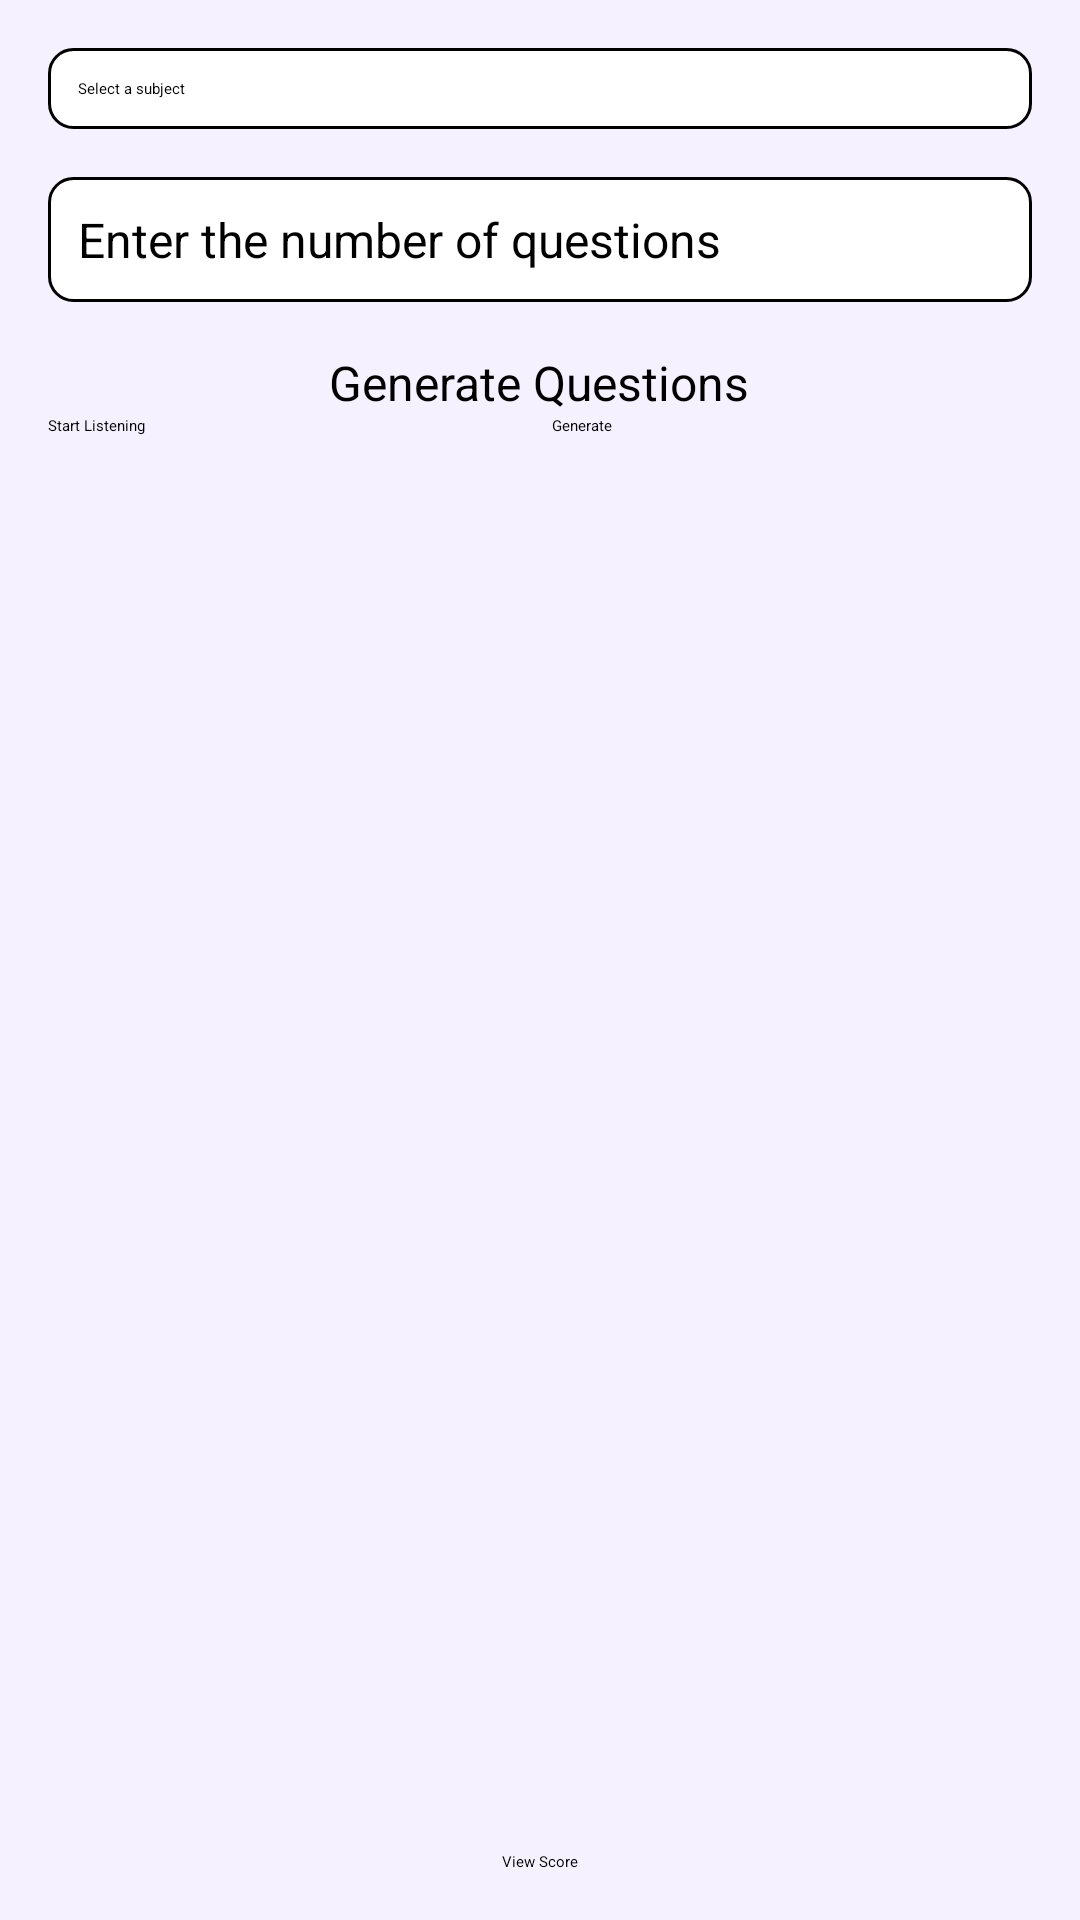

Layout XML and referenced resources for this Android screen:
<!-- AndroidManifest.xml: application theme Theme.Viva -->
<!-- res/layout/activity_main.xml -->
<LinearLayout xmlns:android="http://schemas.android.com/apk/res/android"
    xmlns:app="http://schemas.android.com/apk/res-auto"
    xmlns:tools="http://schemas.android.com/tools"
    android:layout_width="match_parent"
    android:layout_height="match_parent"
    android:background="#6AE6DEFF"
    android:orientation="vertical"
    android:padding="16dp"
    tools:context=".MainActivity">

    
    <Spinner
        android:id="@+id/subjectSpinner"
        android:layout_width="match_parent"
        android:layout_height="wrap_content"
        android:layout_marginBottom="16dp"
        android:background="@drawable/bg_rounded_spinner"
        android:entries="@array/subject_options"
        android:padding="10dp"
        android:prompt="@string/select_subject_prompt"
        android:textColor="@android:color/black"
        android:textSize="16sp" />

    
    <EditText
        android:id="@+id/numQuestionsEditText"
        android:layout_width="match_parent"
        android:layout_height="wrap_content"
        android:layout_marginBottom="16dp"
        android:background="@drawable/bg_rounded_edittext"
        android:hint="Enter the number of questions"
        android:padding="10dp"
        android:textColor="@android:color/black"
        android:textSize="16sp" />

    

    

    <Button
        android:id="@+id/generateButton"
        android:layout_width="wrap_content"
        android:layout_height="wrap_content"
        android:layout_gravity="center_horizontal"
        android:text="Generate Questions"
        android:textSize="16sp"
        app:backgroundTint="#03A9F4"
        app:layout_constraintStart_toStartOf="parent" />

    <LinearLayout
        android:layout_width="match_parent"
        android:layout_height="wrap_content"
        android:orientation="horizontal">

        <Button
            android:id="@+id/playAudioButton"
            android:layout_width="0dp"
            android:layout_height="wrap_content"
            android:layout_weight="1"
            android:text="Start Listening"
            android:paddingBottom="12dp"

            app:backgroundTint="#3F51B5" />

        <Button
            android:id="@+id/recognizeButton"
            android:layout_width="0dp"
            android:layout_height="wrap_content"
            android:layout_marginStart="8dp"
            android:layout_weight="1"
            android:paddingBottom="12dp"

            android:text="Generate"

            app:backgroundTint="#3F51B5" />
    </LinearLayout>

    
    <TextView
        android:id="@+id/resultTextView"
        android:layout_width="match_parent"
        android:layout_height="wrap_content"
        android:layout_marginBottom="16dp"
        android:textColor="@color/black"
        android:padding="10dp"
        android:textStyle="bold"
        android:textSize="18sp" />

    
    <ScrollView
        android:layout_width="match_parent"
        android:layout_height="0dp"
        android:layout_weight="1">

        <TextView
            android:id="@+id/questionsTextView"
            android:layout_width="match_parent"
            android:layout_height="wrap_content"
            android:paddingTop="16dp"
            android:text=""
            android:textSize="16sp" />
    </ScrollView>

    
    <Button
        android:id="@+id/viewScoreButton"
        android:layout_width="wrap_content"
        android:layout_height="wrap_content"
        android:layout_gravity="center_horizontal"
        android:layout_marginTop="16dp"
        android:backgroundTint="#4CAF50"
        android:text="View Score" />

</LinearLayout>
<!-- resources referenced by this layout -->
<resources>
  <string-array name="subject_options">
          <item>Select a subject</item>
          <item>Operating System</item>
          <item>Computer Network</item>
          
      </string-array>
  <color name="black">#FF000000</color>
  <!-- drawable bg_rounded_edittext (drawable) -->
  <?xml version="1.0" encoding="utf-8"?>
  <shape xmlns:android="http://schemas.android.com/apk/res/android">
      <corners android:radius="8dp" />
      <solid android:color="@android:color/white" />
      <stroke
          android:width="1dp"
          android:color="@color/black" />
  </shape>
  <!-- drawable bg_rounded_spinner (drawable) -->
  <?xml version="1.0" encoding="utf-8"?>
  <shape xmlns:android="http://schemas.android.com/apk/res/android"
      android:shape="rectangle">
      <corners android:radius="8dp" />
      <solid android:color="@android:color/white" />
      <stroke android:color="@android:color/black" android:width="1dp" />
  </shape>
  <string name="select_subject_prompt">Select a subject</string>
  <style name="Theme.Viva" parent="Theme.MaterialComponents.DayNight.DarkActionBar">
          
          <item name="colorPrimary">@color/purple_500</item>
          <item name="colorPrimaryVariant">@color/purple_700</item>
          <item name="colorOnPrimary">@color/white</item>
          
          <item name="colorSecondary">@color/teal_200</item>
          <item name="colorSecondaryVariant">@color/teal_700</item>
          <item name="colorOnSecondary">@color/black</item>
          
          <item name="android:statusBarColor" tools:targetApi="l">?attr/colorPrimaryVariant</item>
          
      </style>
  <color name="purple_500">#FF6200EE</color>
  <color name="purple_700">#FF3700B3</color>
  <color name="white">#FFFFFFFF</color>
  <color name="teal_200">#FF03DAC5</color>
  <color name="teal_700">#FF018786</color>
</resources>
